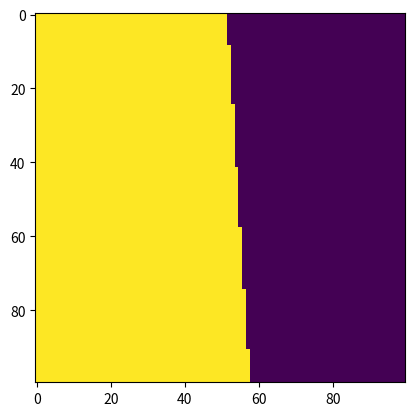

Python code for this plot:
import numpy as np
import scipy.spatial

import matplotlib.pyplot as plt

def interpolate(xmesh, ymesh, pointcloud):
    shape = xmesh.shape
   
    mytree = scipy.spatial.cKDTree(pointcloud.transpose()[:,:2])
    
    xflat = xmesh.flatten()
    yflat = ymesh.flatten()
    
    _, indecies = mytree.query(np.array([xflat, yflat]).transpose())
    
    z = pointcloud[indecies, 2]
    
    z = z.reshape(shape)
    
    return z, mytree





if __name__ == "__main__":
    xarray = np.linspace(-5, 5, 100)
    yarray = np.linspace(-5, 5, 100)
    
    xmesh, ymesh = np.meshgrid(xarray, yarray)
    
    xpoint = np.random.ranf(40)*10 -5
    ypoint = np.random.ranf(40)*10 -5
    zpoint = xpoint**2 + ypoint **2
    
    pointcloud = np.array([xpoint, ypoint, zpoint]).transpose()
    
    zarray , mytree = interpolate(xmesh, ymesh, pointcloud)
    
    plt.imshow(zarray)
    plt.show()
    
    
    
    
    
    
    





